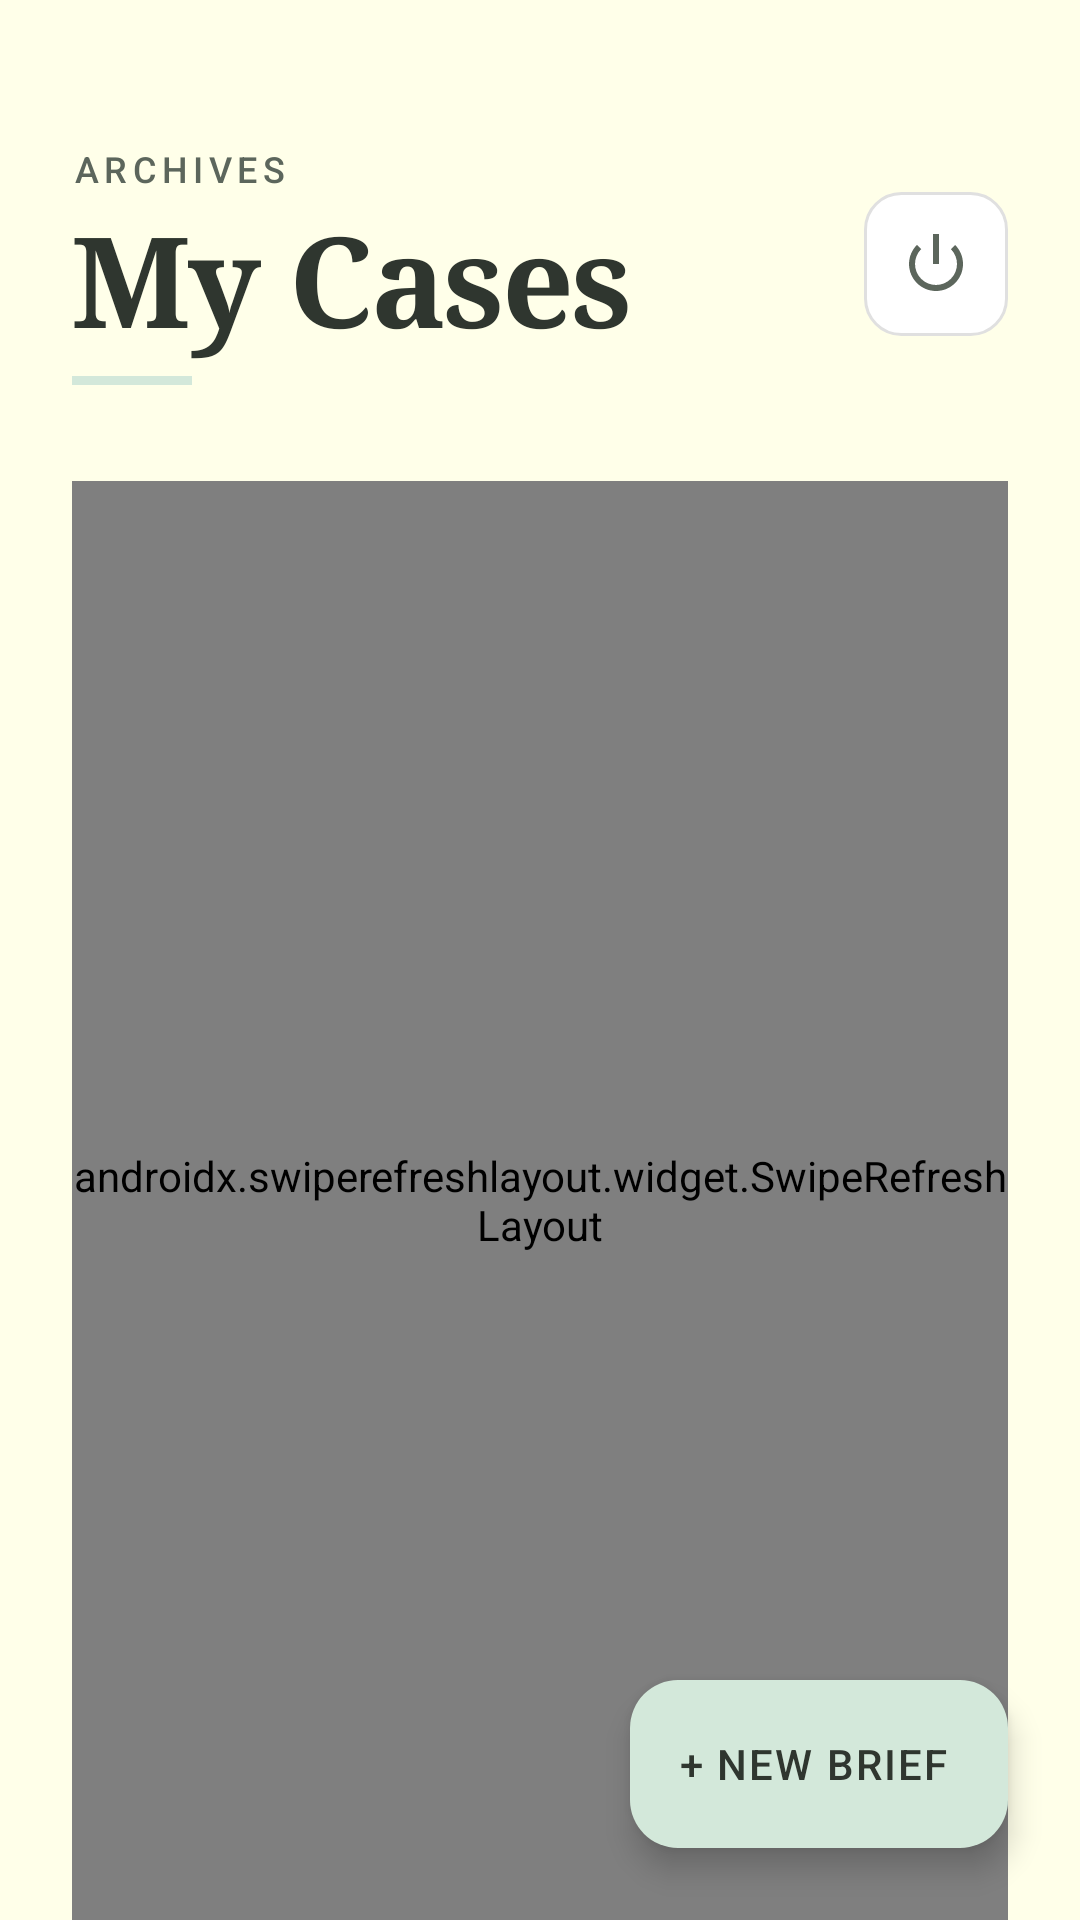

Write the Android layout XML for this screen, with the resource values it uses.
<!-- AndroidManifest.xml: application theme Theme.Justix -->
<!-- res/layout/activity_dashboard.xml -->
<?xml version="1.0" encoding="utf-8"?>
<androidx.coordinatorlayout.widget.CoordinatorLayout
    xmlns:android="http://schemas.android.com/apk/res/android"
    xmlns:app="http://schemas.android.com/apk/res-auto"
    android:layout_width="match_parent"
    android:layout_height="match_parent"
    android:background="@color/bg_paper_cream">

    <LinearLayout
        android:layout_width="match_parent"
        android:layout_height="match_parent"
        android:orientation="vertical"
        android:paddingHorizontal="24dp"
        android:paddingTop="48dp"> <LinearLayout
        android:layout_width="match_parent"
        android:layout_height="wrap_content"
        android:orientation="horizontal"
        android:gravity="center_vertical"
        android:layout_marginBottom="32dp">

        <LinearLayout
            android:layout_width="0dp"
            android:layout_height="wrap_content"
            android:layout_weight="1"
            android:orientation="vertical">

            <TextView
                android:layout_width="wrap_content"
                android:layout_height="wrap_content"
                android:text="ARCHIVES"
                android:textSize="12sp"
                android:letterSpacing="0.15"
                android:textColor="@color/text_ink_secondary"
                android:fontFamily="sans-serif-medium"/>

            <TextView
                android:layout_width="wrap_content"
                android:layout_height="wrap_content"
                android:text="My Cases"
                android:textSize="42sp"
                android:fontFamily="serif"
                android:textStyle="bold"
                android:textColor="@color/text_ink_primary"
                android:letterSpacing="-0.02"/>

            <View
                android:layout_width="40dp"
                android:layout_height="3dp"
                android:background="@color/accent_sage_green"
                android:layout_marginTop="4dp"/>
        </LinearLayout>

        <ImageView
            android:id="@+id/btnLogout"
            android:layout_width="48dp"
            android:layout_height="48dp"
            android:src="@android:drawable/ic_lock_power_off"
            app:tint="@color/text_ink_secondary"
            android:background="@drawable/bg_paper_card"
            android:padding="12dp"
            android:clickable="true"
            android:focusable="true"
            android:contentDescription="Logout"/>
    </LinearLayout>

        <androidx.swiperefreshlayout.widget.SwipeRefreshLayout
            android:id="@+id/swipeRefresh"
            android:layout_width="match_parent"
            android:layout_height="match_parent">

            <androidx.recyclerview.widget.RecyclerView
                android:id="@+id/recyclerCases"
                android:layout_width="match_parent"
                android:layout_height="match_parent"
                android:clipToPadding="false"
                android:paddingBottom="100dp"/> </androidx.swiperefreshlayout.widget.SwipeRefreshLayout>

    </LinearLayout>

    <com.google.android.material.floatingactionbutton.ExtendedFloatingActionButton
        android:id="@+id/fabAddCase"
        android:layout_width="wrap_content"
        android:layout_height="wrap_content"
        android:layout_gravity="bottom|end"
        android:layout_margin="24dp"
        android:text="+ NEW BRIEF"
        android:textColor="@color/text_ink_primary"
        android:fontFamily="sans-serif-medium"
        android:letterSpacing="0.05"
        app:backgroundTint="@color/accent_sage_green"
        app:iconTint="@color/text_ink_primary"
        android:elevation="4dp"/>

</androidx.coordinatorlayout.widget.CoordinatorLayout>
<!-- resources referenced by this layout -->
<resources>
  <color name="accent_sage_green">#D3E8DA</color>
  <color name="bg_paper_cream">#FFFFE9</color>
  <color name="text_ink_primary">#2F362F</color>
  <color name="text_ink_secondary">#5C665C</color>
  <!-- drawable bg_paper_card (drawable) -->
  <?xml version="1.0" encoding="utf-8"?>
  <shape xmlns:android="http://schemas.android.com/apk/res/android">
      <solid android:color="@color/bg_card_white"/>
  
      <corners android:radius="12dp"/>
  
      <stroke android:width="1dp" android:color="#E0E0E0"/>
  </shape>
  <style name="Theme.Justix" parent="Base.Theme.Justix" />
  <color name="bg_card_white">#FFFFFF</color>
  <style name="Base.Theme.Justix" parent="Theme.Material3.DayNight.NoActionBar">
          
          
      </style>
</resources>
